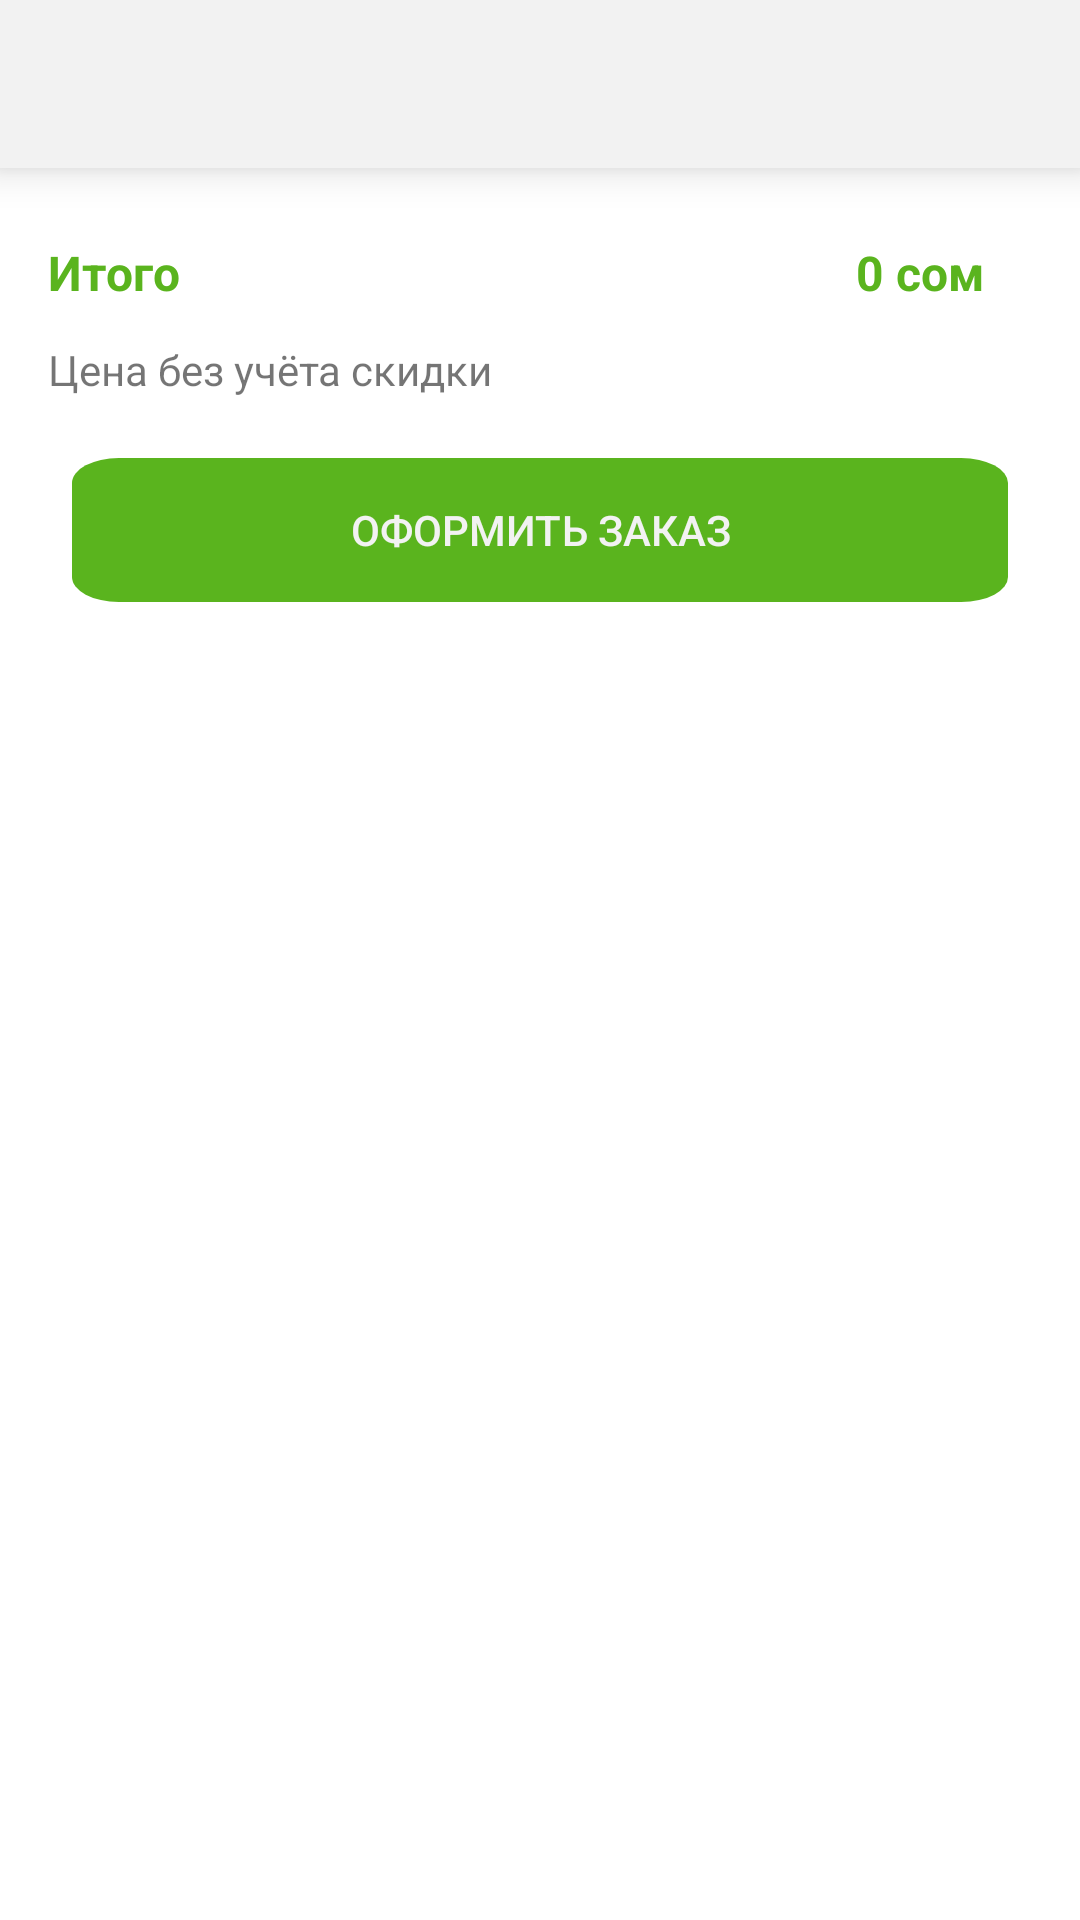

Write the Android layout XML for this screen, with the resource values it uses.
<!-- AndroidManifest.xml: application theme AppTheme -->
<!-- res/layout/fragment_basket.xml -->
<?xml version="1.0" encoding="utf-8"?>
<androidx.constraintlayout.widget.ConstraintLayout xmlns:android="http://schemas.android.com/apk/res/android"
    xmlns:app="http://schemas.android.com/apk/res-auto"
    xmlns:tools="http://schemas.android.com/tools"
    android:layout_width="match_parent"
    android:layout_height="match_parent"
    android:orientation="vertical"
    tools:context=".ui.basket.BasketFragment">

    <include
        android:id="@+id/basket_toolbar"
        layout="@layout/app_toolbar" />

    <androidx.core.widget.NestedScrollView
        android:id="@+id/scroll"
        android:layout_width="match_parent"
        android:layout_height="0dp"
        app:layout_constraintEnd_toEndOf="parent"
        app:layout_constraintBottom_toBottomOf="parent"
        app:layout_constraintStart_toStartOf="parent"
        app:layout_constraintTop_toBottomOf="@+id/basket_toolbar">

        <LinearLayout
            android:layout_width="match_parent"
            android:layout_height="wrap_content"
            android:layout_marginStart="16dp"
            android:layout_marginEnd="16dp"
            android:orientation="vertical"
            android:paddingTop="8dp">

            <androidx.recyclerview.widget.RecyclerView
                android:id="@+id/basket_rv"
                android:layout_width="match_parent"
                android:layout_height="wrap_content"
                android:orientation="vertical"
                app:layoutManager="androidx.recyclerview.widget.LinearLayoutManager" />


            <androidx.constraintlayout.widget.ConstraintLayout
                android:layout_width="match_parent"
                android:layout_height="wrap_content">

                <TextView
                    android:id="@+id/basket_all_cost_textview"
                    android:layout_width="wrap_content"
                    android:layout_height="wrap_content"
                    android:layout_marginTop="16dp"
                    android:layout_marginBottom="12dp"
                    android:text="@string/total"
                    android:textColor="@color/textColor"
                    android:textSize="16sp"
                    android:textStyle="bold"
                    app:layout_constraintBottom_toBottomOf="parent"
                    app:layout_constraintStart_toStartOf="parent"
                    app:layout_constraintTop_toTopOf="parent" />

                <TextView
                    android:id="@+id/basket_sum"
                    android:layout_width="wrap_content"
                    android:layout_height="wrap_content"
                    android:layout_marginEnd="16dp"
                    android:text="0 сом"
                    android:textColor="@color/textColor"
                    android:textSize="16sp"
                    android:textStyle="bold"
                    app:layout_constraintEnd_toEndOf="parent"
                    app:layout_constraintTop_toTopOf="@id/basket_all_cost_textview" />


            </androidx.constraintlayout.widget.ConstraintLayout>

            <TextView
                android:layout_width="match_parent"
                android:layout_height="wrap_content"


                android:layout_marginBottom="12dp"
                android:text="@string/basket_warning" />

            <androidx.appcompat.widget.AppCompatButton
                android:id="@+id/basket_pay"
                android:layout_width="match_parent"
                android:layout_height="wrap_content"
                android:layout_margin="8dp"
                android:background="@drawable/style_button_background"
                android:gravity="center"
                android:text="@string/order"
                android:textColor="@color/white"
                app:layout_constraintEnd_toEndOf="parent"
                app:layout_constraintStart_toStartOf="parent"
                app:layout_constraintTop_toBottomOf="@id/scroll" />


        </LinearLayout>


    </androidx.core.widget.NestedScrollView>


</androidx.constraintlayout.widget.ConstraintLayout>
<!-- res/layout/app_toolbar.xml (included above) -->
<?xml version="1.0" encoding="utf-8"?>
<androidx.constraintlayout.widget.ConstraintLayout xmlns:android="http://schemas.android.com/apk/res/android"
    xmlns:app="http://schemas.android.com/apk/res-auto"
    android:layout_width="match_parent"
    android:elevation="8dp"
    android:background="@color/white"
    android:layout_height="wrap_content"
    android:orientation="horizontal">

    <ImageButton
        android:id="@+id/toolbar_back"
        android:visibility="gone"
        android:layout_width="?attr/actionBarSize"
        android:layout_height="?attr/actionBarSize"
        android:background="?attr/selectableItemBackgroundBorderless"
        app:srcCompat="@drawable/ic_back"
        app:layout_constraintStart_toStartOf="parent"
        app:layout_constraintBottom_toBottomOf="parent"
        app:layout_constraintTop_toTopOf="parent"
        app:tint="@color/black" />

    <TextView
        android:id="@+id/toolbar_text"
        android:layout_width="wrap_content"
        android:textStyle="bold"
        android:gravity="center"
        android:layout_height="?attr/actionBarSize"
        android:textColor="@color/black"
        app:layout_constraintStart_toStartOf="parent"
        app:layout_constraintEnd_toEndOf="parent"
        app:layout_constraintTop_toTopOf="parent"
        app:layout_constraintBottom_toBottomOf="parent"
        android:textSize="17sp" />


</androidx.constraintlayout.widget.ConstraintLayout>
<!-- resources referenced by this layout -->
<resources>
  <color name="black">#2B2A29</color>
  <color name="textColor">#5AB41E</color>
  <color name="white">#F2F2F2</color>
  <!-- drawable style_button_background (drawable) -->
  <vector xmlns:android="http://schemas.android.com/apk/res/android"
      android:width="160dp"
      android:height="46dp"
      android:viewportWidth="160"
      android:viewportHeight="46">
      <path
          android:fillColor="@color/green"
          android:pathData="M8,0L152,0A8,8 0,0 1,160 8L160,38A8,8 0,0 1,152 46L8,46A8,8 0,0 1,0 38L0,8A8,8 0,0 1,8 0z" />
  </vector>
  <string name="basket_warning">Цена без учёта скидки</string>
  <string name="order">Оформить заказ</string>
  <string name="total">Итого</string>
  <style name="AppTheme" parent="Theme.MaterialComponents.DayNight">
          <item name="textInputStyle">
              @style/Widget.MaterialComponents.TextInputLayout.OutlinedBox
          </item>
          <item name="android:forceDarkAllowed">false</item>
          <item name="colorPrimary">@color/colorPrimary</item>
          <item name="colorPrimaryDark">@color/colorAccent</item>
          <item name="colorAccent">@color/colorAccent</item>
          <item name="colorSecondary">@color/colorAccent</item>
      </style>
  <color name="green">#5AB41E</color>
  <color name="colorPrimary">#5AB41E</color>
  <color name="colorAccent">#5AB41E</color>
</resources>
